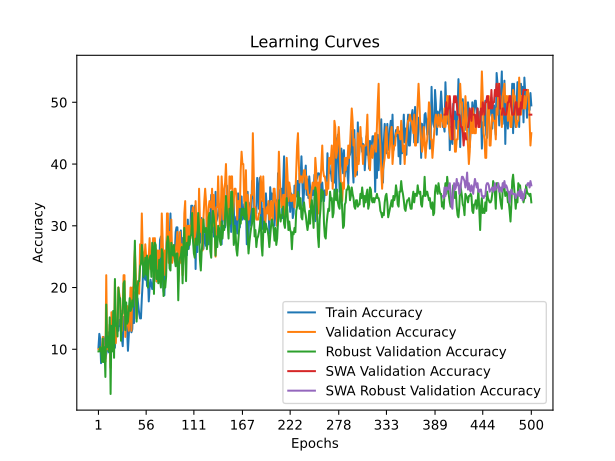

The table this chart was drawn from, first rows:
time; train_accuracy; train_loss; valid_accuracy; valid_loss; valid_accuracy_robust; valid_accuracy_swa; valid_accuracy_robust_swa
32,9294; 10,2500; 2,5024; 10,0000; 2,3196; 9,6552; 10,0000; 9,6552
67,6564; 12,5000; 2,4472; 10,0000; 2,3261; 9,6552; 10,0000; 9,6552
101,5631; 11,7500; 2,3980; 10,0000; 2,3300; 10,3448; 10,0000; 10,3448
131,0806; 7,7500; 2,3696; 10,0000; 2,3206; 10,0000; 10,0000; 10,0000
167,1664; 8,5000; 2,4134; 10,0000; 2,3262; 7,9310; 10,0000; 7,9310
202,2468; 10,5000; 2,4600; 12,0000; 2,5823; 11,7241; 12,0000; 11,7241
232,8279; 12,0000; 2,5152; 9,0000; 2,9301; 7,9310; 9,0000; 7,9310
265,6600; 11,2500; 2,4635; 10,0000; 3,9472; 10,3448; 10,0000; 10,3448
301,4145; 8,5000; 2,5984; 8,0000; 7,4823; 5,5172; 8,0000; 5,5172
336,4344; 9,2500; 2,7947; 22,0000; 4,7486; 17,2414; 22,0000; 17,2414
359,4866; 10,0000; 2,6306; 10,0000; 8,7506; 10,3448; 10,0000; 10,3448
376,8320; 12,7500; 2,8432; 10,0000; 6,7864; 12,0690; 10,0000; 12,0690
406,3059; 9,5000; 2,6958; 10,0000; 13,2834; 9,6552; 10,0000; 9,6552
426,6845; 10,2500; 2,5432; 14,0000; 13,3757; 15,1724; 14,0000; 15,1724
438,5177; 11,5000; 2,7206; 7,0000; 7,1386; 2,7586; 7,0000; 2,7586
450,4207; 13,2500; 2,5826; 16,0000; 9,6501; 13,7931; 16,0000; 13,7931
460,8146; 10,2500; 2,8376; 12,0000; 6,9001; 9,6552; 12,0000; 9,6552
471,3105; 10,0000; 2,8604; 12,0000; 6,9123; 16,2069; 12,0000; 16,2069
484,9010; 14,2500; 2,7089; 10,0000; 7,2341; 8,6207; 10,0000; 8,6207
495,0810; 10,2500; 3,1828; 21,0000; 5,8607; 21,3793; 21,0000; 21,3793
505,7035; 13,2500; 2,9046; 11,0000; 4,3050; 13,7931; 11,0000; 13,7931
517,8258; 12,7500; 2,6651; 14,0000; 5,7001; 14,1379; 14,0000; 14,1379
530,7730; 14,5000; 3,0177; 14,0000; 5,7235; 12,0690; 14,0000; 12,0690
542,6312; 13,0000; 3,0077; 20,0000; 3,4868; 20,0000; 20,0000; 20,0000
553,8397; 14,7500; 2,7988; 19,0000; 5,3637; 18,2759; 19,0000; 18,2759
565,1594; 13,7500; 3,3156; 18,0000; 4,5461; 18,2759; 18,0000; 18,2759
577,3042; 16,2500; 2,9321; 13,0000; 2,8351; 11,3793; 13,0000; 11,3793
589,6218; 11,7500; 3,0567; 13,0000; 3,5403; 15,5172; 13,0000; 15,5172
600,6374; 10,5000; 2,8538; 16,0000; 5,7485; 15,8621; 16,0000; 15,8621
610,9334; 15,2500; 2,7092; 22,0000; 12,8147; 20,6897; 22,0000; 20,6897
623,2463; 14,5000; 3,1289; 22,0000; 8,9317; 21,0345; 22,0000; 21,0345
636,6041; 13,2500; 2,5741; 12,0000; 3,0647; 13,1034; 12,0000; 13,1034
648,1966; 16,7500; 2,7706; 17,0000; 2,4114; 17,5862; 17,0000; 17,5862
658,7759; 13,5000; 2,7630; 17,0000; 2,4439; 14,1379; 17,0000; 14,1379
669,2283; 9,7500; 2,8858; 14,0000; 2,4489; 14,4828; 14,0000; 14,4828
683,1107; 12,2500; 2,9713; 13,0000; 2,3669; 16,5517; 13,0000; 16,5517
693,1399; 16,0000; 2,8480; 16,0000; 8,8019; 18,2759; 16,0000; 18,2759
704,5090; 13,7500; 2,4458; 20,0000; 26,6417; 16,2069; 20,0000; 16,2069
716,1480; 12,7500; 2,5657; 13,0000; 12,8129; 16,5517; 13,0000; 16,5517
728,4829; 13,2500; 2,6137; 20,0000; 2,3336; 17,9310; 20,0000; 17,9310
743,8663; 17,2500; 2,4421; 17,0000; 2,2320; 16,8966; 17,0000; 16,8966
758,2717; 14,2500; 2,5460; 23,0000; 2,0996; 21,7241; 23,0000; 21,7241
773,8712; 19,2500; 2,3858; 26,0000; 2,0682; 27,5862; 26,0000; 27,5862
784,8831; 18,2500; 2,2300; 22,0000; 2,1558; 20,0000; 22,0000; 20,0000
795,8869; 18,2500; 2,2992; 15,0000; 11,8756; 14,4828; 15,0000; 14,4828
809,9718; 18,2500; 2,2073; 21,0000; 53,2515; 20,0000; 21,0000; 20,0000
823,5551; 17,0000; 2,4005; 20,0000; 12,2736; 21,0345; 20,0000; 21,0345
834,3520; 15,7500; 2,5177; 19,0000; 2,5163; 21,0345; 19,0000; 21,0345
843,8760; 15,0000; 2,3949; 27,0000; 2,6111; 23,4483; 27,0000; 23,4483
852,6008; 15,0000; 2,3034; 25,0000; 2,5509; 23,7931; 25,0000; 23,7931
862,3307; 18,2500; 2,3043; 32,0000; 2,0964; 26,8966; 32,0000; 26,8966
874,5674; 20,7500; 2,2643; 26,0000; 2,0486; 24,8276; 26,0000; 24,8276
886,1256; 25,0000; 2,1951; 25,0000; 2,0540; 21,7241; 25,0000; 21,7241
896,8842; 21,7500; 2,2128; 24,0000; 2,0874; 22,7586; 24,0000; 22,7586
907,5057; 21,2500; 2,2967; 27,0000; 2,0036; 24,8276; 27,0000; 24,8276
920,7856; 23,5000; 2,1310; 25,0000; 2,1119; 22,0690; 25,0000; 22,0690
932,7637; 20,2500; 2,4578; 23,0000; 2,1240; 25,1724; 23,0000; 25,1724
943,9537; 22,0000; 2,2970; 22,0000; 11,7537; 20,0000; 22,0000; 20,0000
954,8067; 17,7500; 2,1590; 25,0000; 18,7041; 24,1379; 25,0000; 24,1379
966,7093; 20,0000; 2,3130; 28,0000; 19,8225; 24,8276; 28,0000; 24,8276
... 440 more rows
